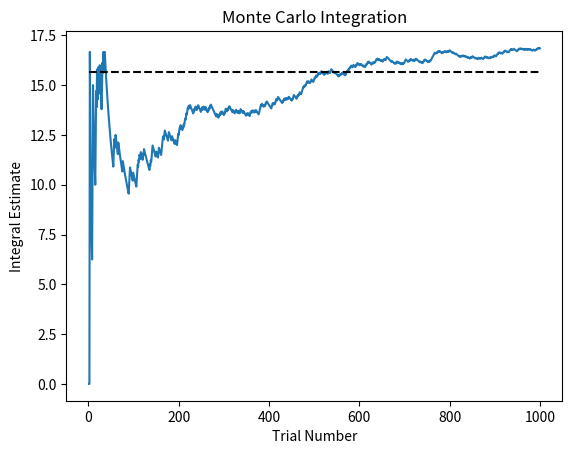

Recreate this plot in Python.
# [redacted]
# Monte Carlo Definite Integral Estimate

import random
import math
import matplotlib.pyplot as plt
import numpy as np

n = 1000 # number of trials
a = -2
b = 3

# estimate count with mean value theorem
x1 = np.arange(a,b,(b-a)/n)
y1 = []
for i in range(len(x1)):
    y1.append((x1[i]**3)*math.sin(x1[i]))
En = ((b-a)/n)*sum(y1) # abosolute integral estimate

x = [random.random()*5-2 for i in range(n)] # random number between -2 and 3
y = [random.random()*10 for i in range(n)] # random number between 0 and 10

# Solve using Monte Carlo Method:
nUnder = 0 # initialize count for number of points under curve
integral = []
tot = 0
total = []
est = []
for i in range(len(x)):
    if y[i] <= x[i]**3*math.sin(x[i]):
        nUnder = nUnder + 1
    tot = tot + 1
    total.append(tot)
    integral.append((b-a)*10*nUnder/tot)
    est.append(En)

fig = plt.figure()
ax = fig.add_subplot(1,1,1)
ax.plot(total,integral)
ax.plot(total,est,'k--')
ax.set_title('Monte Carlo Integration')
ax.set_xlabel('Trial Number')
ax.set_ylabel('Integral Estimate')
plt.show()

print('Integral = ' + str(integral[-1]))
